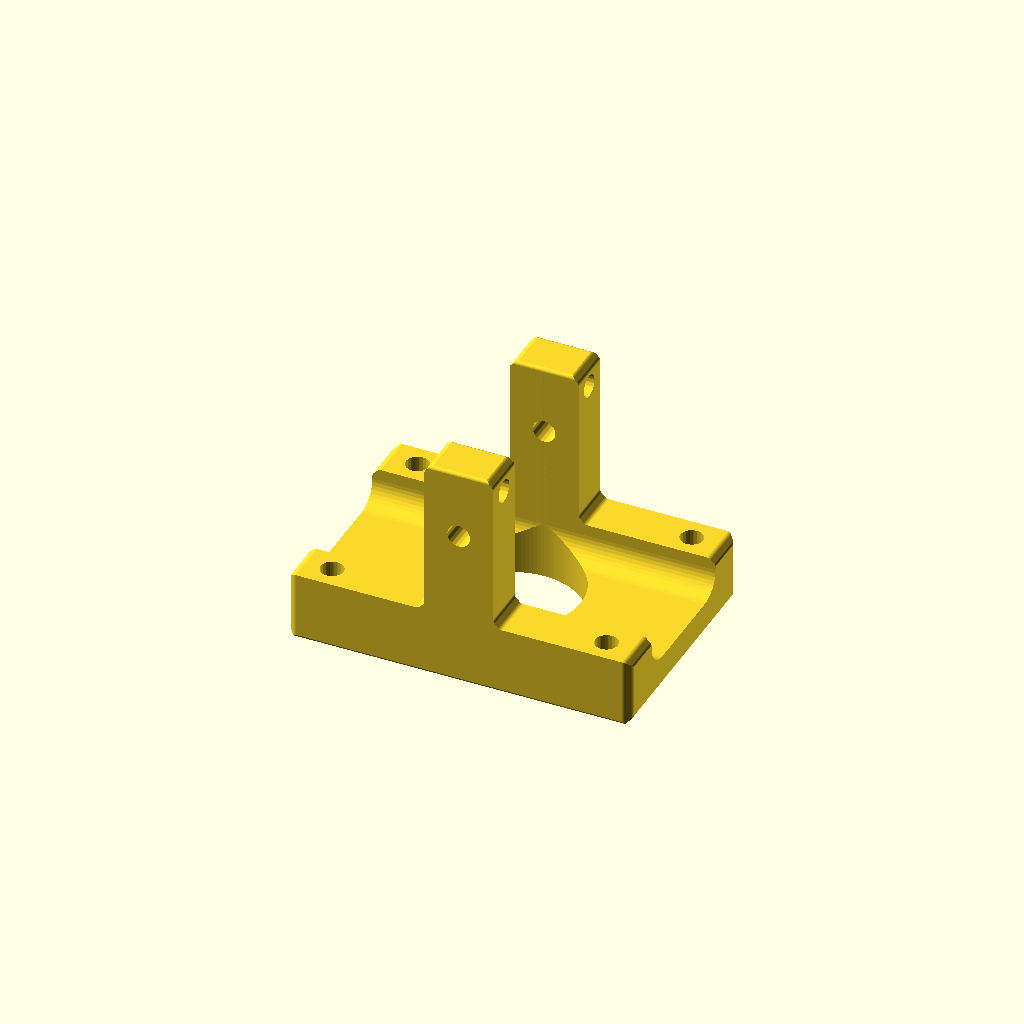
Cell 1: the model at its default parameters.
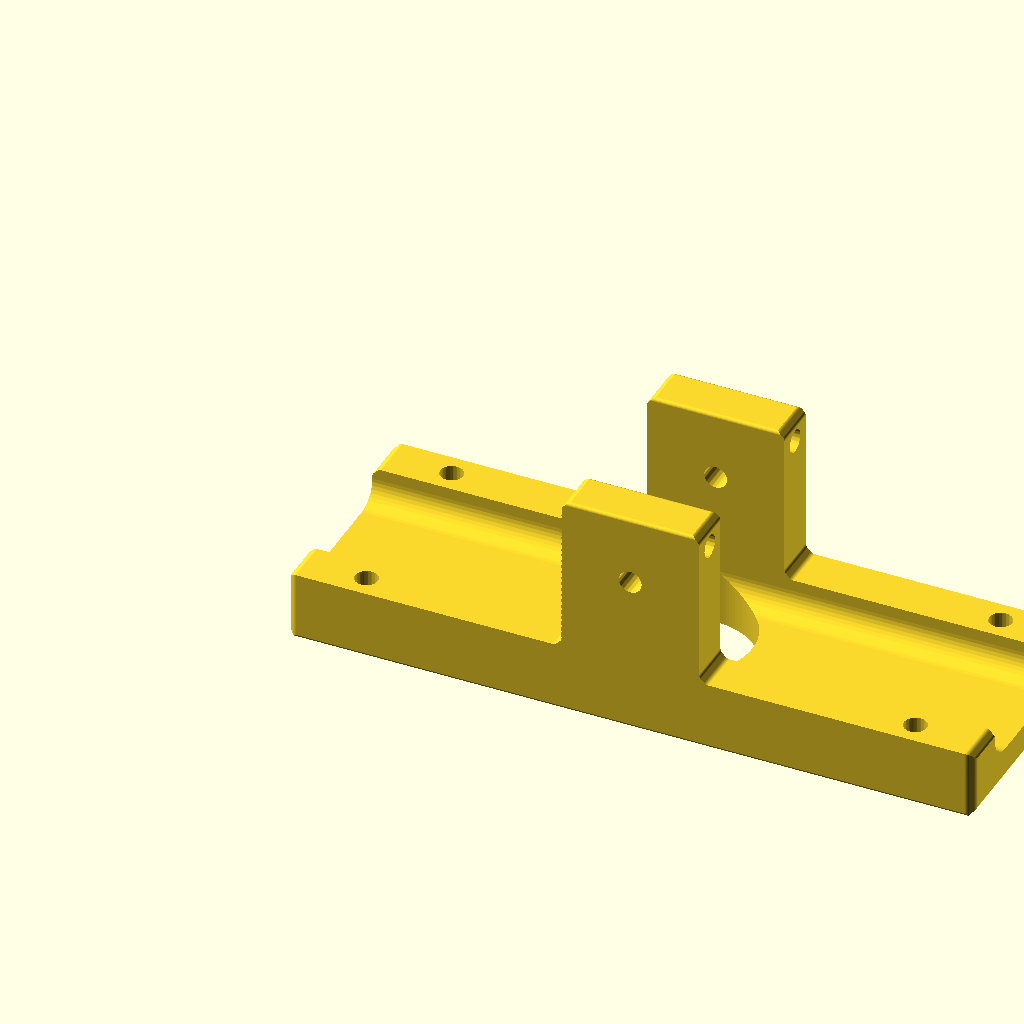
Cell 2 — X set to 60, the other parameters unchanged.
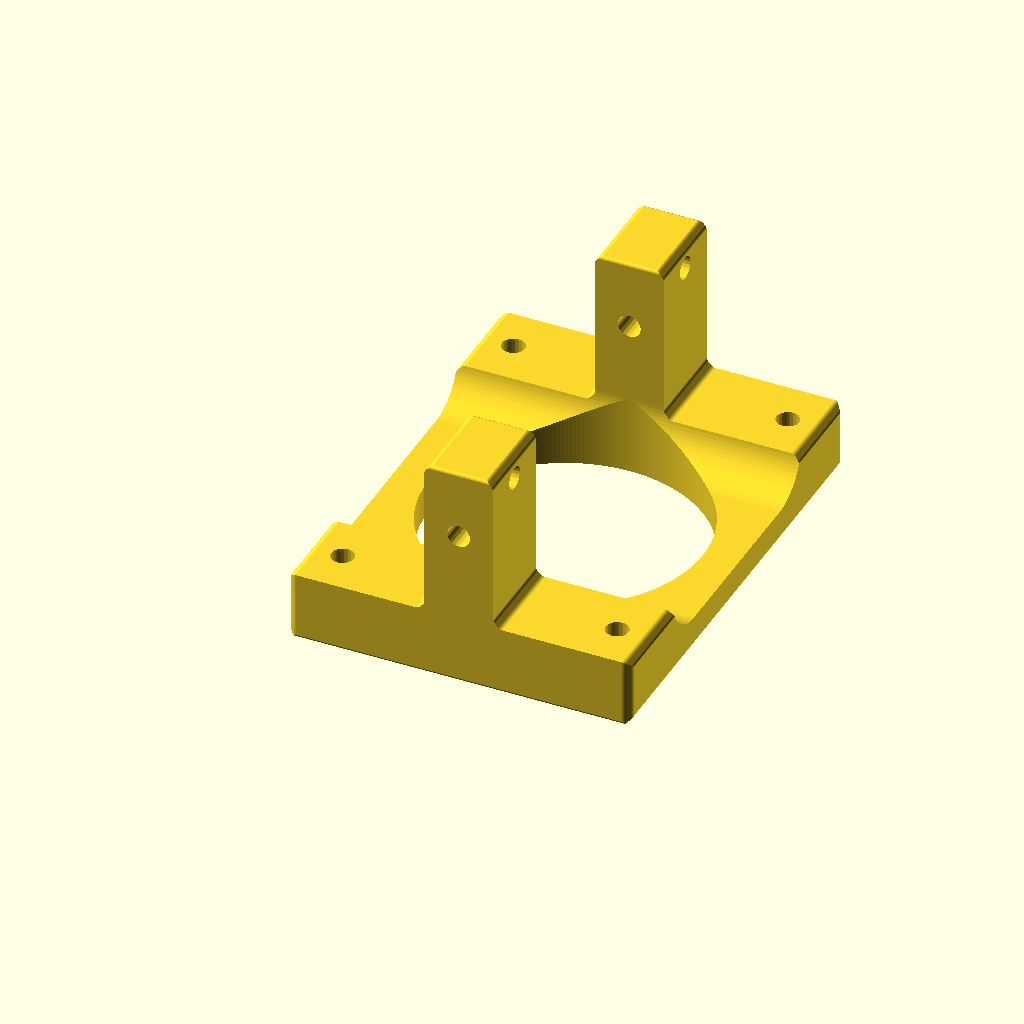
Cell 3: the same model with Y = 40.
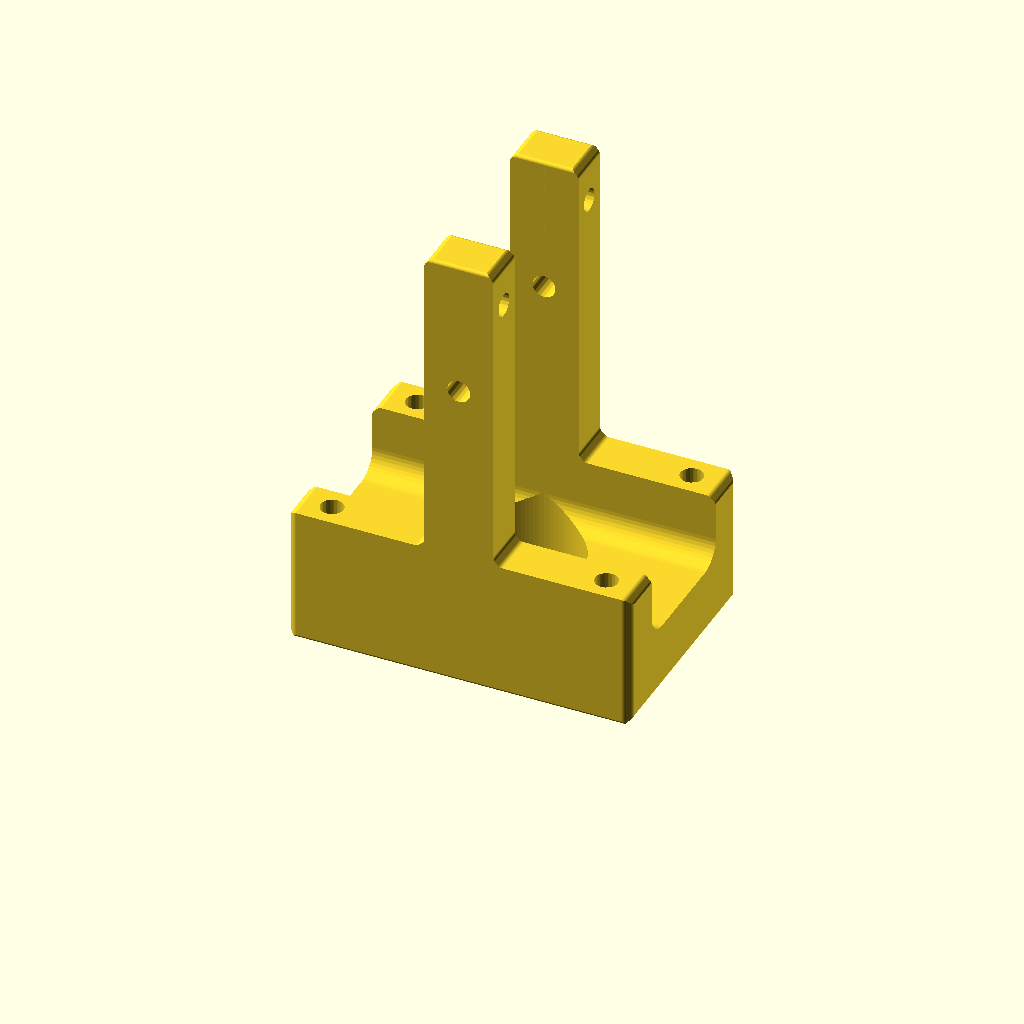
Cell 4: the same model with Z = 40.
One fixed orthographic camera (rotation 55°, 0°, 25°; colour scheme Cornfield) for every cell.
Source of the model, 2021/found/XYZ planes intersection/XYZplane/XYZplane.scad:
X=30;
Y=20;
Z=20;
$fn=70;
ich=1;och=1;ird=0.5;ord=0.5;of=0;

Xstock=[Y,Z ];
Xholes=[ [Y*0.1,Z*0.9, 1],[Y*0.9,Z*0.9, 1],[
[Y*0.5,Z+Y*0.3,Y*0.3],
[Y*0.3,Z*0.15+Y*0.1,Y*0.1],
[Y*0.7,Z*0.15+Y*0.1,Y*0.1]] ] ;
XallBreak=[0.1,0.1,0.3,0.3,of];
XstBreak=[0,0,0,0,of];
XhoBreak=[0,0,0,0,of];

Ystock=[ [[0,0],[0,Z*0.3],[X*0.4,Z*0.3],[X*0.4,Z],[X*0.6,Z],[X*0.6,Z*0.3],[X,Z*0.3],[X,0]] ];
Yholes=[[X*0.5,Z*0.7,1] ];
YallBreak=[0.1,0.1,0.3,0.3,of];
YstBreak=[ich,och,ird,ord,of];
YhoBreak=[ich,0,ird,0,of];

Zstock= [X,Y ];
echo(len(Zstock),len(Zstock[0]),len(Zstock[0][0]),len(Zstock[0][0][0])) ;
Zholes=[ [X*0.5,Y*0.5,Y*0.3],[X*0.1,Y*0.9, 1],[X*0.9,Y*0.9, 1],[X*0.1,Y*0.1, 1],[X*0.9,Y*0.1, 1]];
ZallBreak=[0.1,0.1,0.3,0.3,of];
ZstBreak=[ich,och,ird,ord,of];
ZhoBreak=[ich,0,ird,0,of];


 
 
 intersection(){
 rotate([  0,90,00]) rotate([  0,00,90])linear_extrude(X ,convexity=20) Xplane();
 mirror([0,0,1])rotate([-90, 0,0])linear_extrude(Y ,convexity=20) Yplane();
 mirror([0,0,0])rotate([  0, 0,0])linear_extrude(Z ,convexity=20) Zplane();
}


module Xplane(){
 offset(XallBreak[4])
 oround(XallBreak[3])
 iround(XallBreak[2])
 ochamf(XallBreak[1])
 ichamf(XallBreak[0])

 difference(){
 offset(XstBreak[4]){
 oround(XstBreak[3])
 iround(XstBreak[2])
 ochamf(XstBreak[1])
 ichamf(XstBreak[0])
 makeplate(Xstock);}

 offset(XhoBreak[4]){
 oround(XhoBreak[3])
 iround(XhoBreak[2])
 ochamf(XhoBreak[1])
 ichamf(XhoBreak[0]) 
makeplate(Xholes);}


}}
 

module Yplane(){
 offset(YallBreak[4])
 oround(YallBreak[3])
 iround(YallBreak[2])
 ochamf(YallBreak[1])
 ichamf(YallBreak[0])

 difference(){
 offset(YstBreak[4]){
 oround(YstBreak[3])
 iround(YstBreak[2])
 ochamf(YstBreak[1])
 ichamf(YstBreak[0])
 makeplate(Ystock);}

 offset(YhoBreak[4]){
 oround(YhoBreak[3])
 iround(YhoBreak[2])
 ochamf(YhoBreak[1])
 ichamf(YhoBreak[0]) 
 makeplate(Yholes);}


}}
 

module Zplane(){
 offset(ZallBreak[4])
 oround(ZallBreak[3])
 iround(ZallBreak[2])
 ochamf(ZallBreak[1])
 ichamf(ZallBreak[0])

 difference(){
 offset(ZstBreak[4]){
 oround(ZstBreak[3])
 iround(ZstBreak[2])
 ochamf(ZstBreak[1])
 ichamf(ZstBreak[0])
 makeplate(Zstock);}

 offset(ZhoBreak[4]){
 oround(ZhoBreak[3])
 iround(ZhoBreak[2])
 ochamf(ZhoBreak[1])
 ichamf(ZhoBreak[0]) 
makeplate(Zholes);}


}}
 


module ioround(r=1)
{
offset(-r)offset(r*2)offset(-r)children();
}
module oround(r=1)
{
offset(r)offset(-r)children();
}
module iround(r=1)
{
offset(-r)offset(r)children();
}


module iochamf(r=1)
{
offset(delta=-r,chamfer=true)offset(delta=r*2,chamfer=true)offset(delta=-r,chamfer=true)children();
}
module ochamf(r=1)
{
offset(delta=r,chamfer=true)offset(delta=-r ,chamfer=true) children();
}
module ichamf(r=1)
{
offset(delta=-r,chamfer=true)offset(delta=r ,chamfer=true) children();
}

 function fp_triangulate(a, n = [0, 0, 1], count = 0) = count > len(a) ?
   let (e = echo("Ear Clip Error: Possibly Selfintersecting Polygon"))
 a: len(a) == 1 ? a : len(a) == 2 ? a : len(a) == 3 ? [[a[0], a[1], a[2]]] : let (en = p2n([a[0], a[1], a[2]], n))
 sign(dot(en, n)) > 0 ?
   let (b = concat([
    for (i = [2: len(a) - 1]) a[i]], [a[0]]))
 concat([[a[0], a[1], a[2]]], fp_triangulate(b, n, count = 0)): fp_triangulate(shuffle(a, 1), n, count + 1);

 function shuffle(b, l = 0) =
 let (c = concat([
  for (i = [1: len(b) - 1]) b[i]], [b[0]]))
 l > 0 ? shuffle(c, l - 1) : c;

 module makeplate(P) {
   if (isequalformat(P, 1)) {
     echo("case1");
     square(P);
   }
   else {
     if (isequalformat(P, [1])) {
       echo("case2");
       square(P[0]);
     }
     else {
       if (isequalformat(P, [1, 1])) {
         echo("case3");
         square([P[0], P[1]]);
       }
       else {
         if (isequalformat(P, [[1, 1]])) {
           echo("case4");
           square([P[0][0], P[0][1]]);
         }
         else {
           if (isequalformat(P, [[1, 1], [1, 1]])) {
             ex = max(P[0].x, P[1].x);
             ey = max(P[0].y, P[1].y);
             sx = min(P[0].x, P[1].x);
             sy = min(P[0].y, P[1].y);
             echo("case5");
             translate([sx, sy]) square([ex - sx, ey - sy]);
           }
           else {
             makeplateW(P);
           }
         }
       }
     }
   }
 }
 module makeplateW(P) {
   for (i = [0: len(P) - 1]) {
     if (len(P[i][0]) == undef) {
       setcircle(P[i]); 
        //echo("case6 ",P[i]);
     }
     else {
       if (len(P[i]) <= 3) hull()
       { //echo("case6b ",P[i]);
         makeplateW(P[i]);
       }
       else {
         nn=[0,0,-sign(Ar(P[i]))];    
         a = fp_triangulate(P[i],nn);
         //echo("case6c ",P[i],nn);
         //echo("       ",a);     
         for (j = [0: len(a) - 1]) hull() {
           makeplateW(a[j]);
         }
       }
     }
   }
 }
 
 module setcircle(P) {
   translate([P.x, P.y]) circle(ensure(P[2]), $fn = ensure(P[2]) * 20);
 }

 function ensure(i) = max(0.001, i == undef ? 0 : i);

 function dot(a, b) = a * b;

function p2n(p,n) =
let (pa = t(p[0]), pb = t(p[1]), pc = t(p[2]), u = pa - pb, v = pa - pc) pa==0||pb==0?n:un([u[1] * v[2] - u[2] * v[1], u[2] *
 v[0] - u[0] * v[2], u[0] * v[1] - u[1] * v[0]
]);
function t(v)=[v.x,v.y,0];
 function un(v) = v / max(len3(v), 0.000001) * 1; // div by zero safe unit normal
 function addl(l, c = 0) = c < len(l) - 1 ? l[c] + addl(l, c + 1) : l[c];

 function len3(v) = len(v) > 1 ? sqrt(addl([
 for (i = [0: len(v) - 1]) pow(v[i], 2)
])) : len(v) == 1 ? v[0] : v;

 function isequalformat(a, b, level = " ") =
 //let (er = echo(str(level, a, " = ", b, "->", a == b, " ", (a != undef && b != undef) ? len(a) == len(b) : false)))
 len(a) == undef ? (a != undef && b != undef) ? len(a) == len(b) : false : let (c = [
  for (i = [0: emax(len(b) - 1, len(a) - 1)]) isequalformat(a[i], b[i], str(level, " "))]) alltrue(c);

 function alltrue(a) =
 let (b = [
  for (i = a) true]) a == b;

 function emax(a, b) = max(a == undef ? 0 : a, b == undef ? 0 : b);
 
function ensure(i)=max(0.02,i==undef?0:i);
function rrnd(a=1,b=0,s= [])=round(rnd(a , b , s )/3 )*3;
function rnd(a = 1, b = 0, s = []) = 
  s == [] ? 
   (rands(min(a, b), max(   a, b), 1)[0]) 
  : 
   (rands(min(a, b), max(a, b), 1, s)[0])
  ; 
function  Ar(points, i=1) =
    let(
    area = (points [i-1].x+points[i].x) * (points[i-1].y-points[i].y))
    i<len(points)?
    area/2 +Ar(points, i+1) 
    :(points [i-1].x+points[0].x) * (points[i-1].y-points[0].y)/2;  
Customizer parameters (derived from the source; name, type, default, range or options):
X: number, default 30
Y: number, default 20
Z: number, default 20
